Photos from the image-classification dataset "LLaVA_CLIP" in the GitHub repository Julian075/LLaVA_CLIP. Its 11 classes are: bird, bobcat, cat, coyote, dog, opossum, rabbit, raccoon, rodent, skunk, squirrel.

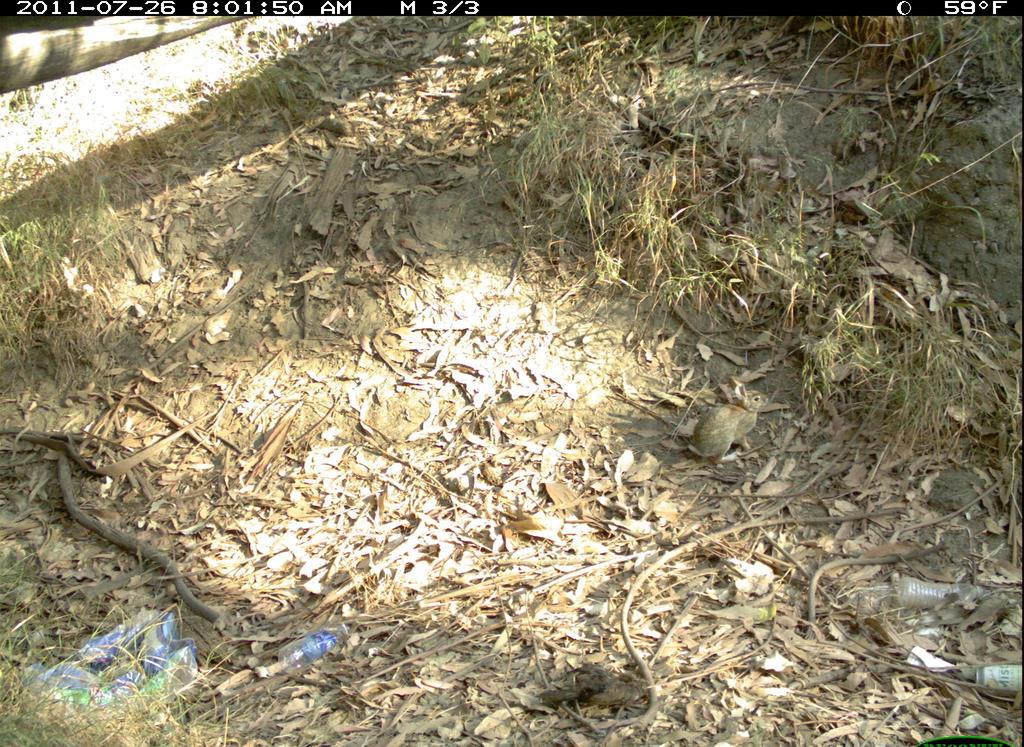
Label: rabbit

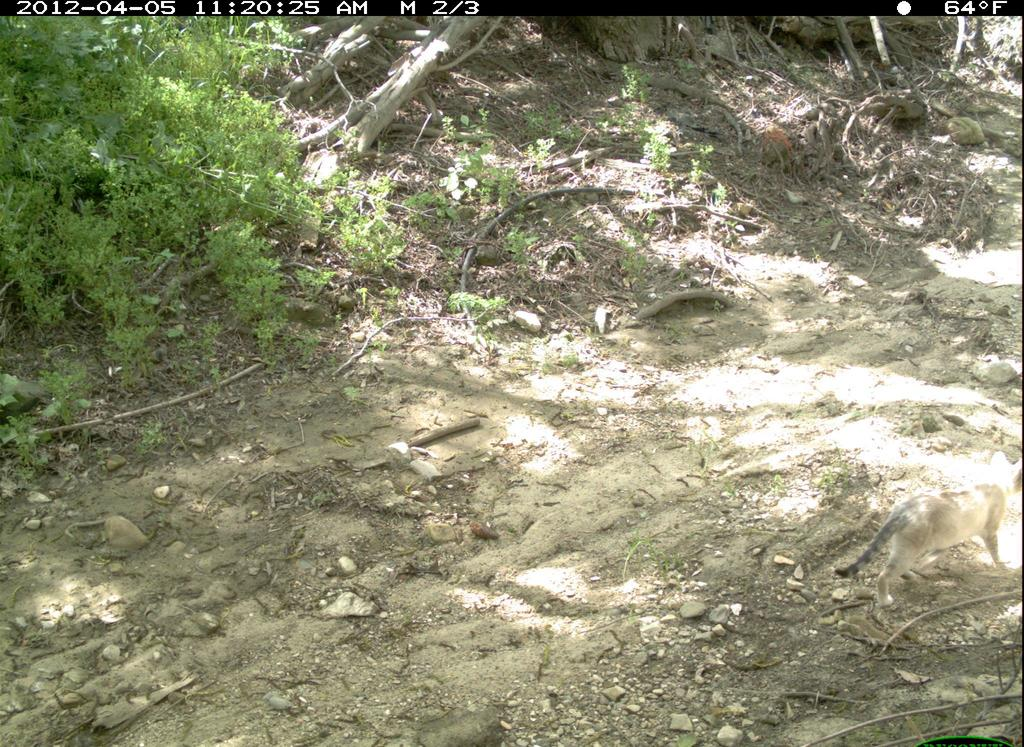
Label: cat

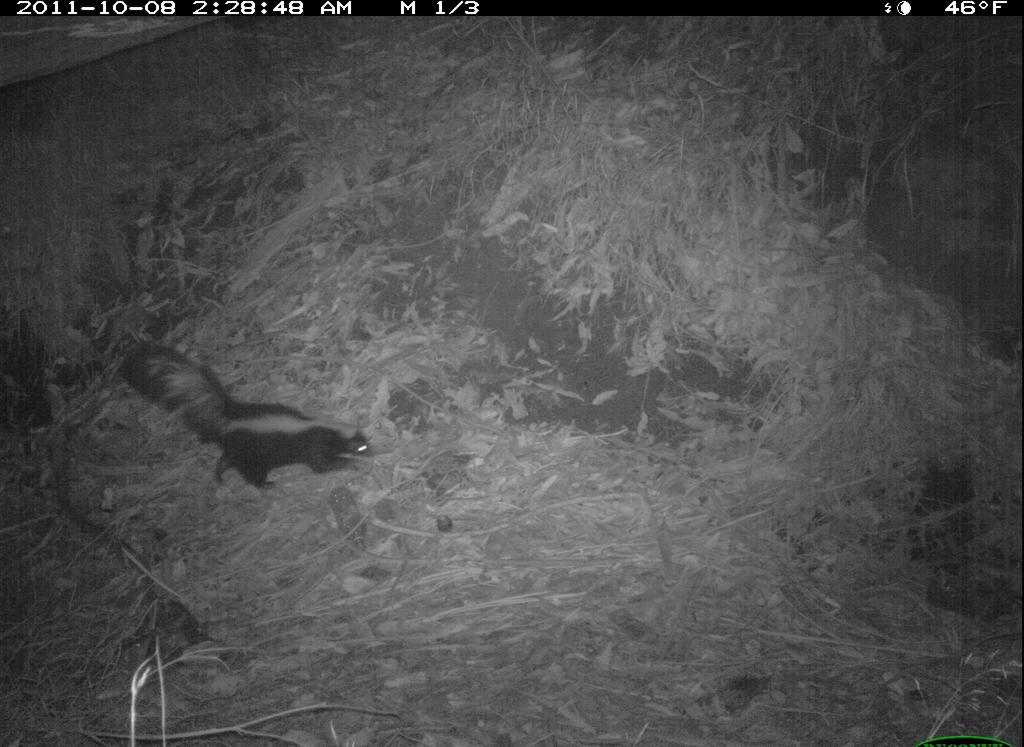
Label: skunk

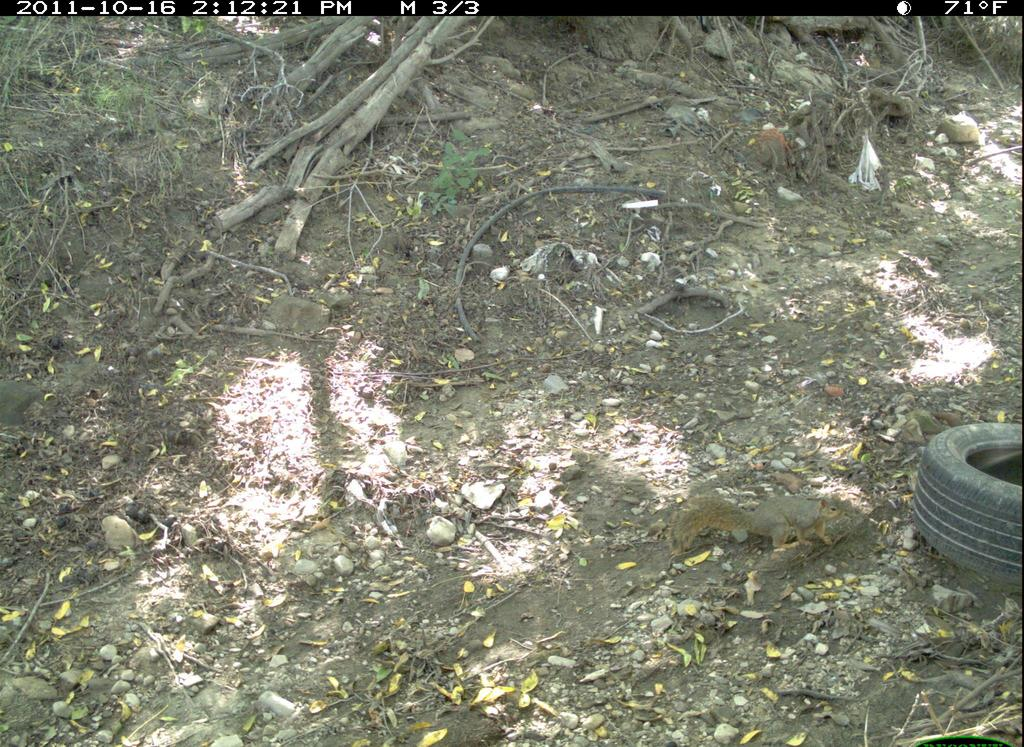
Label: squirrel

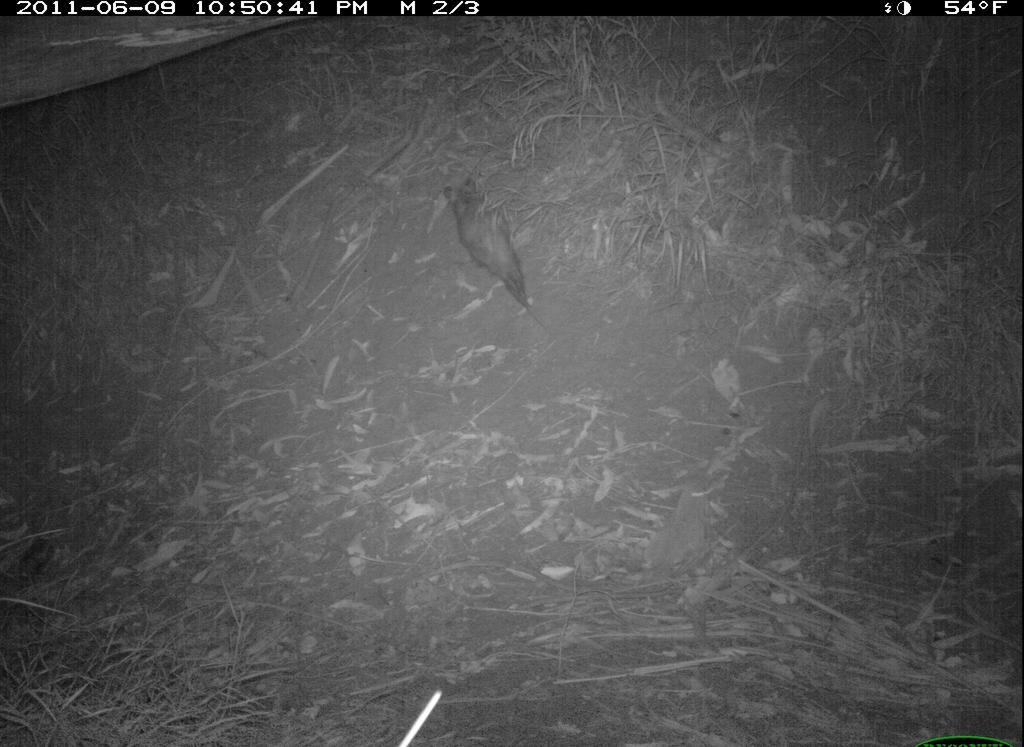
Label: opossum

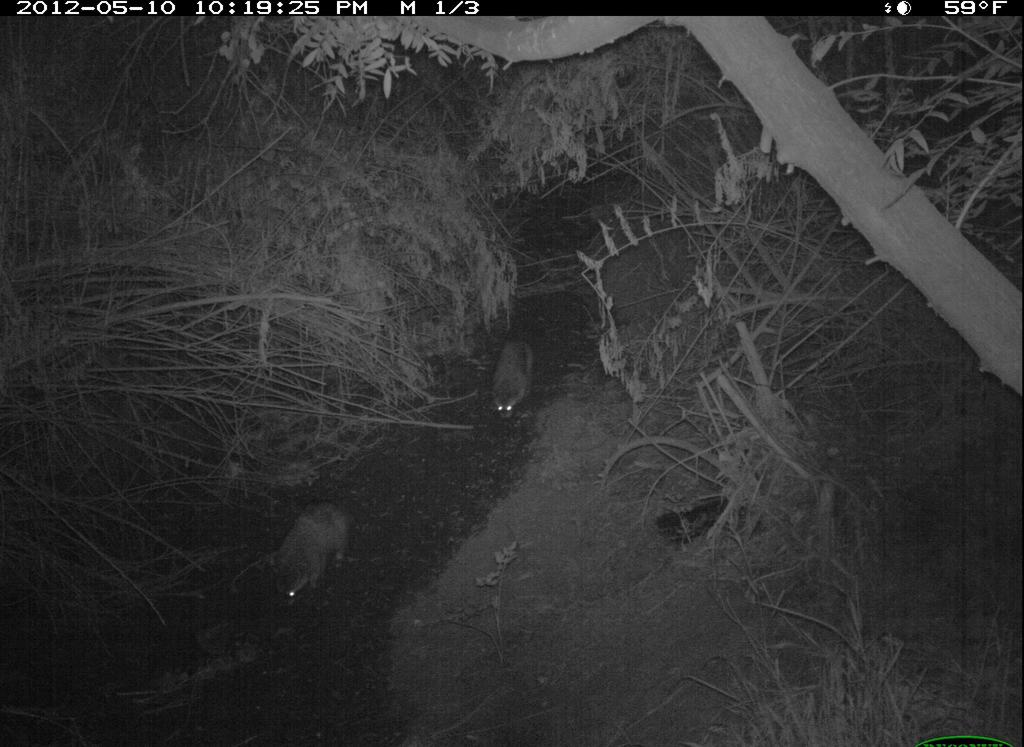
Label: raccoon
